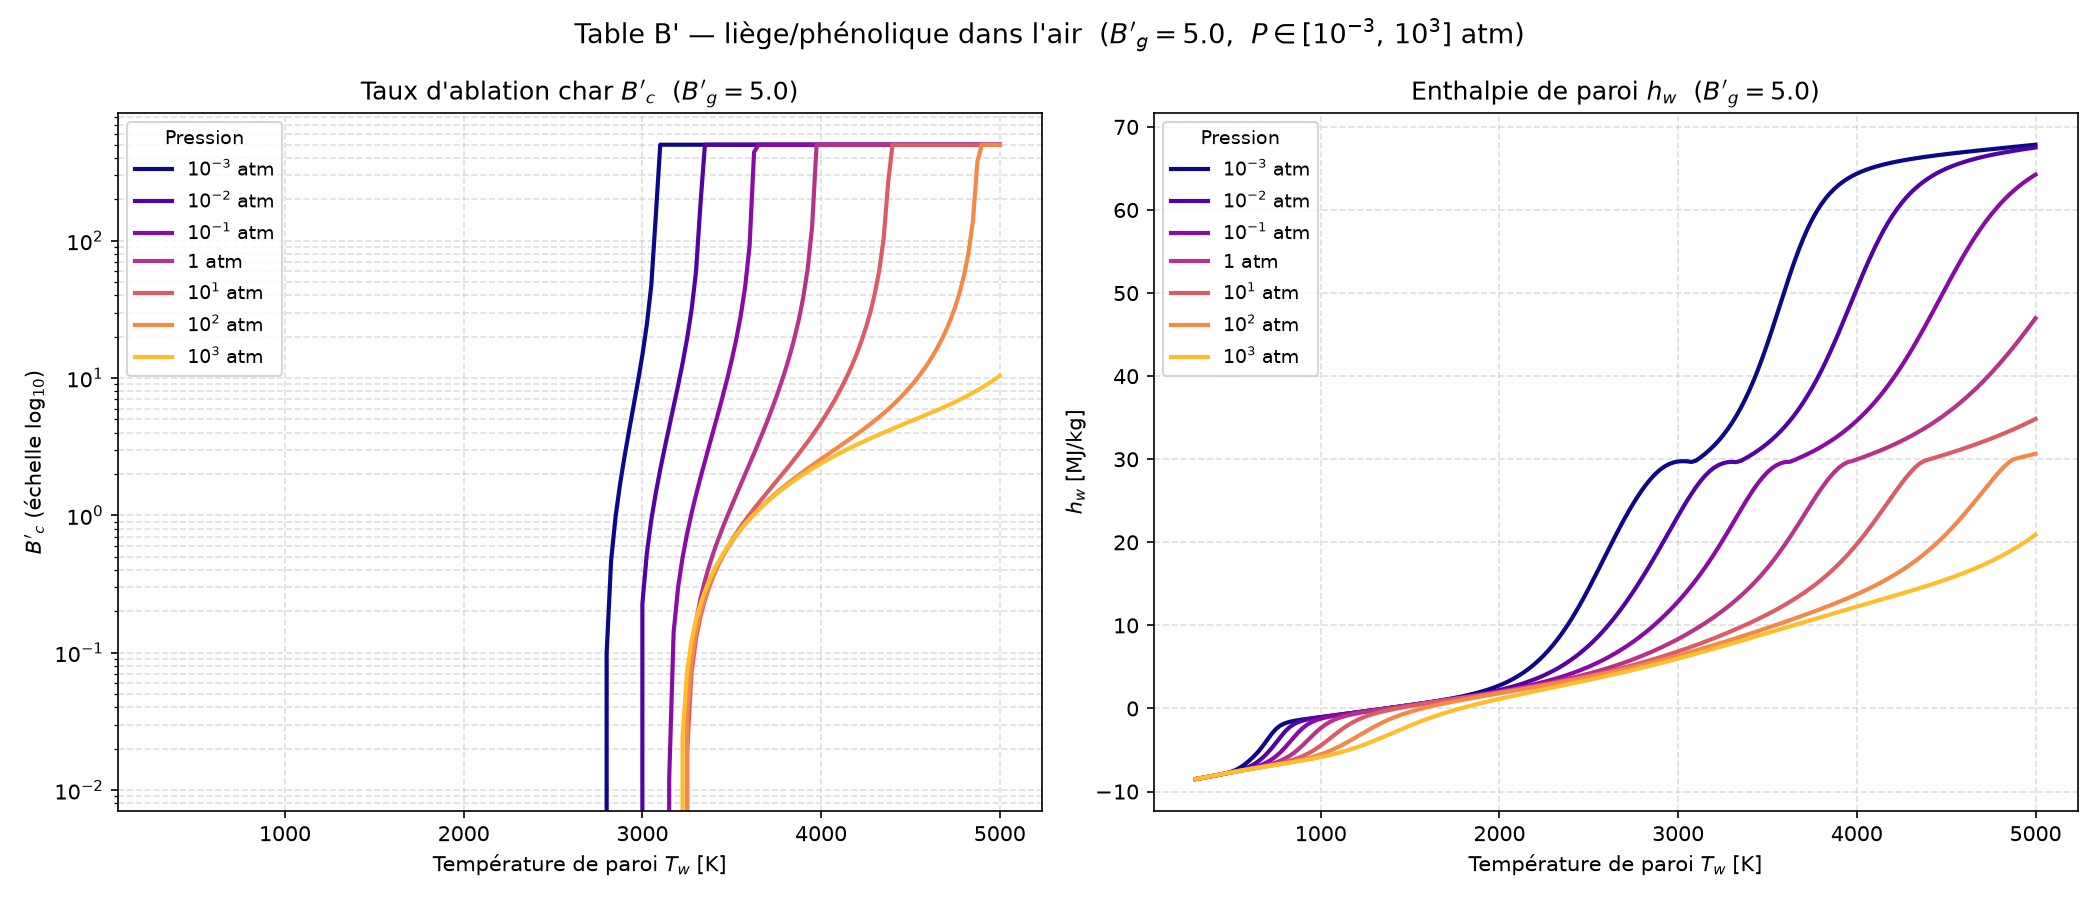

The table this chart was drawn from, first rows:
Bg, P_atm, Tw[K], B'c, hw[MJ/kg], C, H, O, N, CH4, CN, CO, CO2, C2, C2H, C2H2,acetylene, C3, C4, C4H2,butadiyne, C5, HCN, H2, H2O, N2
5.0, 0.001, 3.000000e+02, 0.000000e+00, -8.490650e+00, 1.502170e-114, 3.634870e-36, 5.585490e-75, 5.479800e-79, 3.322940e-01, 8.625940e-71, 9.745180e-11, 6.586980e-03, 1.271300e-132, 3.056300e-92, 1.629910e-40, 1.855540e-132, 6.383070e-170, 3.734370e-77, 1.502000e-171, 4.224990e-24, 7.493760e-04, 5.432530e-01, 1.171170e-01
5.0, 0.001, 3.250000e+02, 0.000000e+00, -8.404010e+00, 5.992150e-105, 5.412710e-33, 6.547040e-69, 1.176070e-72, 3.348270e-01, 6.487390e-65, 1.737110e-09, 1.020970e-02, 1.704390e-121, 2.100620e-84, 5.918480e-37, 3.318940e-121, 1.006670e-155, 1.274130e-70, 3.496050e-157, 4.568510e-22, 2.392130e-03, 5.355500e-01, 1.170210e-01
5.0, 0.001, 3.500000e+02, 0.000000e+00, -8.310000e+00, 1.023700e-96, 2.863480e-30, 1.037730e-63, 3.155480e-67, 3.364630e-01, 7.080510e-60, 2.039940e-08, 1.458970e-02, 5.975630e-112, 1.108110e-77, 6.716760e-34, 1.479450e-111, 1.511250e-143, 5.151260e-65, 7.347610e-145, 2.537520e-20, 6.529770e-03, 5.256390e-01, 1.167790e-01
5.0, 0.001, 3.750000e+02, 0.000000e+00, -8.211130e+00, 1.405130e-89, 6.605280e-28, 3.321560e-59, 1.602570e-62, 3.354010e-01, 1.647480e-55, 1.716550e-07, 1.958780e-02, 1.133040e-103, 7.475120e-72, 2.995400e-31, 3.432750e-103, 5.465930e-133, 3.763910e-60, 3.565190e-134, 8.250740e-19, 1.566930e-02, 5.130980e-01, 1.162430e-01
5.0, 0.001, 4.000000e+02, 0.000000e+00, -8.109280e+00, 2.484250e-83, 7.739320e-26, 2.902590e-55, 2.101790e-58, 3.289680e-01, 1.090000e-51, 1.103260e-06, 2.509650e-02, 2.003980e-96, 9.448410e-67, 6.219710e-29, 7.205280e-96, 9.560040e-124, 6.807720e-56, 8.078190e-125, 1.729490e-17, 3.367890e-02, 4.970670e-01, 1.151880e-01
5.0, 0.001, 4.250000e+02, 0.000000e+00, -8.004560e+00, 8.117240e-78, 5.169740e-24, 8.727570e-52, 9.021860e-55, 3.138060e-01, 2.554530e-48, 5.691730e-06, 3.109690e-02, 5.017060e-90, 2.993300e-62, 6.827860e-27, 2.088200e-89, 1.377910e-115, 3.866610e-52, 1.465210e-116, 2.511180e-16, 6.559580e-02, 4.761780e-01, 1.133180e-01
5.0, 0.001, 4.500000e+02, 0.000000e+00, -7.893700e+00, 6.491420e-73, 2.150390e-22, 1.081850e-48, 1.523300e-51, 2.866970e-01, 2.514950e-45, 2.451790e-05, 3.771140e-02, 2.459550e-84, 2.975940e-58, 4.360710e-25, 1.161220e-83, 2.477920e-108, 8.272890e-49, 3.235810e-109, 2.665350e-15, 1.164620e-01, 4.487680e-01, 1.103370e-01
5.0, 0.001, 4.750000e+02, 0.000000e+00, -7.767720e+00, 1.586080e-68, 5.962810e-21, 6.382220e-46, 1.169870e-48, 2.463040e-01, 1.190130e-42, 9.105810e-05, 4.525920e-02, 3.051090e-79, 1.107200e-54, 1.742040e-23, 1.606800e-78, 7.715090e-102, 7.674660e-46, 1.211830e-102, 2.154600e-14, 1.887930e-01, 4.134560e-01, 1.060960e-01
5.0, 0.001, 5.000000e+02, 0.000000e+00, -7.609270e+00, 1.414010e-64, 1.162970e-19, 2.010720e-43, 4.595050e-46, 1.953750e-01, 3.018610e-40, 2.992650e-04, 5.427280e-02, 1.175920e-74, 1.773170e-51, 4.604610e-22, 6.811790e-74, 5.405850e-96, 3.448630e-43, 1.003310e-96, 1.371040e-13, 2.792970e-01, 3.699740e-01, 1.007820e-01
5.0, 0.001, 5.250000e+02, 0.000000e+00, -7.393350e+00, 5.310650e-61, 1.667620e-18, 3.707310e-41, 1.017120e-43, 1.414490e-01, 4.491170e-38, 8.873460e-04, 6.530190e-02, 1.662770e-70, 1.370270e-48, 8.441970e-21, 1.047120e-69, 1.054130e-90, 8.224480e-41, 2.276470e-91, 7.074020e-13, 3.775520e-01, 3.198180e-01, 9.499190e-02
5.0, 0.001, 5.500000e+02, 0.000000e+00, -7.098240e+00, 9.451540e-58, 1.828760e-17, 4.289270e-39, 1.376200e-41, 9.377200e-02, 4.228210e-36, 2.399240e-03, 7.829880e-02, 9.884180e-67, 5.628230e-46, 1.122880e-19, 6.700040e-66, 6.806800e-86, 1.129020e-38, 1.687670e-86, 3.047490e-12, 4.698200e-01, 2.662110e-01, 8.949820e-02
5.0, 0.001, 5.750000e+02, 0.000000e+00, -6.721770e+00, 8.784870e-55, 1.591120e-16, 3.278750e-37, 1.217410e-39, 5.803370e-02, 2.681930e-34, 5.931980e-03, 9.189990e-02, 2.764290e-63, 1.336490e-43, 1.134020e-18, 1.999940e-62, 1.680420e-81, 9.620350e-37, 4.727630e-82, 1.127880e-11, 5.460220e-01, 2.132850e-01, 8.482730e-02
5.0, 0.001, 6.000000e+02, 0.000000e+00, -6.278610e+00, 4.624220e-52, 1.135320e-15, 1.723850e-35, 7.435600e-38, 3.441540e-02, 1.205780e-32, 1.340580e-02, 1.034590e-01, 3.995060e-60, 1.972960e-41, 9.077090e-18, 3.062650e-59, 1.787940e-77, 5.445990e-35, 5.649010e-78, 3.675910e-11, 6.028690e-01, 1.647920e-01, 8.105940e-02
5.0, 0.001, 6.250000e+02, 0.000000e+00, -5.775850e+00, 1.475650e-49, 6.831280e-15, 6.448860e-34, 3.276670e-36, 1.999030e-02, 4.002830e-31, 2.768600e-02, 1.098480e-01, 3.228700e-57, 1.924550e-39, 5.970230e-17, 2.606250e-56, 9.067370e-74, 2.168520e-33, 3.188020e-74, 1.075210e-10, 6.415140e-01, 1.230020e-01, 7.795900e-02
5.0, 0.001, 6.500000e+02, 0.000000e+00, -5.199910e+00, 3.024120e-47, 3.544480e-14, 1.764960e-32, 1.080160e-34, 1.152920e-02, 1.014580e-29, 5.219630e-02, 1.082480e-01, 1.559960e-54, 1.304680e-37, 3.318590e-16, 1.318690e-53, 2.386850e-70, 6.358900e-32, 9.262920e-71, 2.861710e-10, 6.643130e-01, 8.852650e-02, 7.518760e-02
5.0, 0.001, 6.750000e+02, 0.000000e+00, -4.533230e+00, 4.180330e-45, 1.614600e-13, 3.605370e-31, 2.746540e-33, 6.650050e-03, 2.019960e-28, 8.942330e-02, 9.694380e-02, 4.769950e-52, 6.409610e-36, 1.593250e-15, 4.202540e-51, 3.507020e-67, 1.424870e-30, 1.491360e-67, 7.003220e-10, 6.735380e-01, 6.097880e-02, 7.246640e-02
5.0, 0.001, 7.000000e+02, 0.000000e+00, -3.792770e+00, 4.065410e-43, 6.556450e-13, 5.564810e-30, 5.534880e-32, 3.858170e-03, 3.239520e-27, 1.379960e-01, 7.673830e-02, 9.692660e-50, 2.365180e-34, 6.729560e-15, 8.863110e-49, 3.061090e-64, 2.517720e-29, 1.417130e-64, 1.591240e-09, 6.719550e-01, 3.973940e-02, 6.971370e-02
5.0, 0.001, 7.250000e+02, 0.000000e+00, -3.060720e+00, 2.884350e-41, 2.407450e-12, 6.550000e-29, 9.066840e-31, 2.272480e-03, 4.285260e-26, 1.901080e-01, 5.227630e-02, 1.365210e-47, 6.768410e-33, 2.546310e-14, 1.290860e-46, 1.674860e-61, 3.612510e-28, 8.391590e-62, 3.395470e-09, 6.639320e-01, 2.427970e-02, 6.713090e-02
5.0, 0.001, 7.500000e+02, 0.000000e+00, -2.454320e+00, 1.540670e-39, 8.102140e-12, 5.982510e-28, 1.236170e-29, 1.376150e-03, 4.780290e-25, 2.341990e-01, 3.051630e-02, 1.382470e-45, 1.546100e-31, 8.787490e-14, 1.347210e-44, 6.018320e-59, 4.327360e-27, 3.246140e-59, 6.891240e-09, 6.548690e-01, 1.396060e-02, 6.507900e-02
5.0, 0.001, 7.750000e+02, 0.000000e+00, -2.034760e+00, 6.367950e-38, 2.526970e-11, 4.390240e-27, 1.430860e-28, 8.638230e-04, 4.581320e-24, 2.634970e-01, 1.581680e-02, 1.039040e-43, 2.888910e-30, 2.805650e-13, 1.040510e-42, 1.479110e-56, 4.427180e-26, 8.547220e-57, 1.343140e-08, 6.483590e-01, 7.718920e-03, 6.374400e-02
5.0, 0.001, 8.000000e+02, 0.000000e+00, -1.773030e+00, 2.086110e-36, 7.360160e-11, 2.706030e-26, 1.427590e-27, 5.615170e-04, 3.825580e-23, 2.796680e-01, 7.720930e-03, 5.959930e-42, 4.501870e-29, 8.357490e-13, 6.117140e-41, 2.576210e-54, 3.930210e-25, 1.587960e-54, 2.524640e-08, 6.448220e-01, 4.223610e-03, 6.300390e-02
5.0, 0.001, 8.250000e+02, 0.000000e+00, -1.607460e+00, 5.532000e-35, 2.013240e-10, 1.454840e-25, 1.242770e-26, 3.759660e-04, 2.814840e-22, 2.877450e-01, 3.729040e-03, 2.673740e-40, 5.944590e-28, 2.334690e-12, 2.806090e-39, 3.280870e-52, 3.063160e-24, 2.148530e-52, 4.583080e-08, 6.431860e-01, 2.337390e-03, 6.262660e-02
5.0, 0.001, 8.500000e+02, 0.000000e+00, -1.491500e+00, 1.209830e-33, 5.197060e-10, 6.997980e-25, 9.543360e-26, 2.580250e-04, 1.843460e-21, 2.916580e-01, 1.832040e-03, 9.586520e-39, 6.745300e-27, 6.143760e-12, 1.026600e-37, 3.140490e-50, 2.117590e-23, 2.177000e-50, 8.046360e-08, 6.424910e-01, 1.323020e-03, 6.243810e-02
5.0, 0.001, 8.750000e+02, 0.000000e+00, -1.399590e+00, 2.218300e-32, 1.271960e-09, 3.060940e-24, 6.530140e-25, 1.809020e-04, 1.084670e-20, 2.935690e-01, 9.265670e-04, 2.800210e-37, 6.660810e-26, 1.529770e-11, 3.053970e-36, 2.315340e-48, 1.310970e-22, 1.693280e-48, 1.368840e-07, 6.422120e-01, 7.691050e-04, 6.234240e-02
5.0, 0.001, 9.000000e+02, 0.000000e+00, -1.319220e+00, 3.460530e-31, 2.964080e-09, 1.230960e-23, 4.018680e-24, 1.292700e-04, 5.783330e-20, 2.945250e-01, 4.842670e-04, 6.778080e-36, 5.789750e-25, 3.619740e-11, 7.515720e-35, 1.343620e-46, 7.332920e-22, 1.033490e-46, 2.261290e-07, 6.421090e-01, 4.594680e-04, 6.229240e-02
5.0, 0.001, 9.250000e+02, 0.000000e+00, -1.244450e+00, 4.653410e-30, 6.602360e-09, 4.589010e-23, 2.243070e-23, 9.398870e-05, 2.816320e-19, 2.950200e-01, 2.616060e-04, 1.380430e-34, 4.475710e-24, 8.171980e-11, 1.553790e-33, 6.257480e-45, 3.735960e-21, 5.047880e-45, 3.635400e-07, 6.420770e-01, 2.818320e-04, 6.226520e-02
5.0, 0.001, 9.500000e+02, 0.000000e+00, -1.172410e+00, 5.457430e-29, 1.410680e-08, 1.596450e-22, 1.144220e-22, 6.943510e-05, 1.261490e-18, 2.952830e-01, 1.458870e-04, 2.397860e-33, 3.105590e-23, 1.766730e-10, 2.735910e-32, 2.379660e-43, 1.746400e-20, 2.008020e-43, 5.699430e-07, 6.420740e-01, 1.772410e-04, 6.224990e-02
5.0, 0.001, 9.750000e+02, 0.000000e+00, -1.101710e+00, 5.641030e-28, 2.900370e-08, 5.211950e-22, 5.371110e-22, 5.205840e-05, 5.230690e-18, 2.954280e-01, 8.383060e-05, 3.596180e-32, 1.950350e-22, 3.669870e-10, 4.153950e-31, 7.505620e-42, 7.539920e-20, 6.608860e-42, 8.730050e-07, 6.420800e-01, 1.141000e-04, 6.224090e-02
5.0, 0.001, 1.000000e+03, 0.000000e+00, -1.031610e+00, 5.187860e-27, 5.754670e-08, 1.604660e-21, 2.334550e-21, 3.956920e-05, 2.019360e-17, 2.955110e-01, 4.954170e-05, 4.708090e-31, 1.116910e-21, 7.346330e-10, 5.499160e-30, 1.991130e-40, 3.024520e-19, 1.825370e-40, 1.308760e-06, 6.420890e-01, 7.506930e-05, 6.223530e-02
5.0, 0.001, 1.025000e+03, 0.000000e+00, -9.617470e-01, 4.281400e-26, 1.104720e-07, 4.679450e-21, 9.448480e-21, 3.046270e-05, 7.296500e-17, 2.955580e-01, 3.005360e-05, 5.434350e-30, 5.872090e-21, 1.421060e-09, 6.411530e-29, 4.499360e-39, 1.133310e-18, 4.285510e-39, 1.923260e-06, 6.420970e-01, 5.040230e-05, 6.223170e-02
5.0, 0.001, 1.050000e+03, 0.000000e+00, -8.919280e-01, 3.195260e-25, 2.056690e-07, 1.297570e-20, 3.578850e-20, 2.373320e-05, 2.479200e-16, 2.955870e-01, 1.868130e-05, 5.580260e-29, 2.851630e-20, 2.662820e-09, 6.643520e-28, 8.760120e-38, 3.986170e-18, 8.652020e-38, 2.774440e-06, 6.421040e-01, 3.448620e-05, 6.222910e-02
5.0, 0.001, 1.075000e+03, 0.000000e+00, -8.220350e-01, 2.171660e-24, 3.721290e-07, 3.433400e-20, 1.274530e-19, 1.869760e-05, 7.955560e-16, 2.956040e-01, 1.187890e-05, 5.139310e-28, 1.286250e-19, 4.844310e-09, 6.168510e-27, 1.484870e-36, 1.321900e-17, 1.517970e-36, 3.933980e-06, 6.421090e-01, 2.401550e-05, 6.222720e-02
5.0, 0.001, 1.100000e+03, 0.000000e+00, -7.520000e-01, 1.352730e-23, 6.556380e-07, 8.696810e-20, 4.285480e-19, 1.488510e-05, 2.420370e-15, 2.956150e-01, 7.715220e-06, 4.276790e-27, 5.416060e-19, 8.573560e-09, 5.170820e-26, 2.212010e-35, 4.149760e-17, 2.336650e-35, 5.489340e-06, 6.421130e-01, 1.700120e-05, 6.222540e-02
5.0, 0.001, 1.125000e+03, 0.000000e+00, -6.817790e-01, 7.767570e-23, 1.126800e-06, 2.114950e-19, 1.365690e-18, 1.196660e-05, 7.006340e-15, 2.956220e-01, 5.111040e-06, 3.237640e-26, 2.138750e-18, 1.478880e-08, 3.940010e-25, 2.921080e-34, 1.237700e-16, 3.183400e-34, 7.545830e-06, 6.421160e-01, 1.222200e-05, 6.222370e-02
5.0, 0.001, 1.150000e+03, 0.000000e+00, -6.113450e-01, 4.133480e-22, 1.892100e-06, 4.951000e-19, 4.139260e-18, 9.709220e-06, 1.936000e-14, 2.956270e-01, 3.449060e-06, 2.243440e-25, 7.953820e-18, 2.490470e-08, 2.745980e-24, 3.446430e-33, 3.519110e-16, 3.869130e-33, 1.022870e-05, 6.421170e-01, 8.913600e-06, 6.222190e-02
5.0, 0.001, 1.175000e+03, 0.000000e+00, -5.406790e-01, 2.048380e-21, 3.108780e-06, 1.118390e-18, 1.197010e-17, 7.946160e-06, 5.121710e-14, 2.956290e-01, 2.368160e-06, 1.430960e-24, 2.796400e-17, 4.100860e-08, 1.760500e-23, 3.659240e-32, 9.567490e-16, 4.225930e-32, 1.368500e-05, 6.421170e-01, 6.588990e-06, 6.221980e-02
5.0, 0.001, 1.200000e+03, 0.000000e+00, -4.697660e-01, 9.495080e-21, 5.004660e-06, 2.443250e-18, 3.312430e-17, 6.556450e-06, 1.300770e-13, 2.956310e-01, 1.652610e-06, 8.445270e-24, 9.327350e-17, 6.611930e-08, 1.043720e-22, 3.519410e-31, 2.494200e-15, 4.175580e-31, 1.808590e-05, 6.421150e-01, 4.932630e-06, 6.221730e-02
5.0, 0.001, 1.225000e+03, 0.000000e+00, -3.985910e-01, 4.133870e-20, 7.903810e-06, 5.172470e-18, 8.795040e-17, 5.451500e-06, 3.179430e-13, 2.956320e-01, 1.170960e-06, 4.633830e-23, 2.961110e-16, 1.045210e-07, 5.749370e-22, 3.084860e-30, 6.250980e-15, 3.755440e-30, 2.362840e-05, 6.421120e-01, 3.736810e-06, 6.221430e-02
5.0, 0.001, 1.250000e+03, 0.000000e+00, -3.271400e-01, 1.696750e-19, 1.225940e-05, 1.063160e-17, 2.246180e-16, 4.565750e-06, 7.496500e-13, 2.956320e-01, 8.416450e-07, 2.374140e-22, 8.973870e-16, 1.621890e-07, 2.955730e-21, 2.478050e-29, 1.509660e-14, 3.091750e-29, 3.053720e-05, 6.421060e-01, 2.862720e-06, 6.221050e-02
5.0, 0.001, 1.275000e+03, 0.000000e+00, -2.553970e-01, 6.588440e-19, 1.869540e-05, 2.125320e-17, 5.530420e-16, 3.850200e-06, 1.708630e-12, 2.956320e-01, 6.131460e-07, 1.140410e-21, 2.603290e-15, 2.473200e-07, 1.423920e-20, 1.833680e-28, 3.521040e-14, 2.342100e-28, 3.906630e-05, 6.420970e-01, 2.216310e-06, 6.220590e-02
5.0, 0.001, 1.300000e+03, 0.000000e+00, -1.833390e-01, 2.427960e-18, 2.805750e-05, 4.138720e-17, 1.315500e-15, 3.267880e-06, 3.771960e-12, 2.956310e-01, 4.523830e-07, 5.154910e-21, 7.247360e-15, 3.709820e-07, 6.452260e-20, 1.255840e-27, 7.946890e-14, 1.640390e-27, 4.950020e-05, 6.420850e-01, 1.732980e-06, 6.220030e-02
5.0, 0.001, 1.325000e+03, 0.000000e+00, -1.109420e-01, 8.516890e-18, 4.147680e-05, 7.862540e-17, 3.028910e-15, 2.790680e-06, 8.079810e-12, 2.956290e-01, 3.377870e-07, 2.200310e-20, 1.940740e-14, 5.479140e-07, 2.759640e-19, 7.995460e-27, 1.738870e-13, 1.066990e-26, 6.215570e-05, 6.420680e-01, 1.367820e-06, 6.219340e-02
5.0, 0.001, 1.350000e+03, 0.000000e+00, -3.817230e-02, 2.851590e-17, 6.044530e-05, 1.459180e-16, 6.762830e-15, 2.397030e-06, 1.682200e-11, 2.956270e-01, 2.550820e-07, 8.896700e-20, 5.009810e-14, 7.974680e-07, 1.117640e-18, 4.751370e-26, 3.695120e-13, 6.471840e-26, 7.738240e-05, 6.420450e-01, 1.089200e-06, 6.218510e-02
5.0, 0.001, 1.375000e+03, 0.000000e+00, 3.501310e-02, 9.136170e-17, 8.690750e-05, 2.648850e-16, 1.466700e-14, 2.070270e-06, 3.409320e-11, 2.956230e-01, 1.946920e-07, 3.417770e-19, 1.249150e-13, 1.144730e-06, 4.298930e-18, 2.645400e-25, 7.637900e-13, 3.674560e-25, 9.556360e-05, 6.420140e-01, 8.746280e-07, 6.217500e-02
5.0, 0.001, 1.400000e+03, 0.000000e+00, 1.086680e-01, 2.807600e-16, 1.233670e-04, 4.708850e-16, 3.094570e-14, 1.797390e-06, 6.735960e-11, 2.956180e-01, 1.501060e-07, 1.250880e-18, 3.014080e-13, 1.621830e-06, 1.574800e-17, 1.384790e-24, 1.537970e-12, 1.959890e-24, 1.171170e-04, 6.419730e-01, 7.079130e-07, 6.216290e-02
5.0, 0.001, 1.425000e+03, 0.000000e+00, 1.828600e-01, 8.293820e-16, 1.730130e-04, 8.206490e-16, 6.361050e-14, 1.568220e-06, 1.299130e-10, 2.956100e-01, 1.168400e-07, 4.372800e-18, 7.050050e-13, 2.269430e-06, 5.508260e-17, 6.837570e-24, 3.020960e-12, 9.852190e-24, 1.424940e-04, 6.419200e-01, 5.772910e-07, 6.214850e-02
5.0, 0.001, 1.450000e+03, 0.000000e+00, 2.576750e-01, 2.359970e-15, 2.398620e-04, 1.403550e-15, 1.275590e-13, 1.374700e-06, 2.448900e-10, 2.956010e-01, 9.177270e-08, 1.463530e-17, 1.601130e-12, 3.138480e-06, 1.844040e-16, 3.194210e-23, 5.795930e-12, 4.682110e-23, 1.721800e-04, 6.418490e-01, 4.741320e-07, 6.213130e-02
5.0, 0.001, 1.475000e+03, 0.000000e+00, 3.332180e-01, 6.480650e-15, 3.289270e-04, 2.357970e-15, 2.498550e-13, 1.210430e-06, 4.517060e-10, 2.955870e-01, 7.270400e-08, 4.700100e-17, 3.535940e-12, 4.292090e-06, 5.921920e-16, 1.415770e-22, 1.087420e-11, 2.109600e-22, 2.066940e-04, 6.417570e-01, 3.920410e-07, 6.211090e-02
5.0, 0.001, 1.500000e+03, 0.000000e+00, 4.096200e-01, 1.720530e-14, 4.464010e-04, 3.894680e-15, 4.785960e-13, 1.070290e-06, 8.161680e-10, 2.955700e-01, 5.806780e-08, 1.451350e-16, 7.603950e-12, 5.807720e-06, 1.828090e-15, 5.969470e-22, 1.997350e-11, 9.035740e-22, 2.465880e-04, 6.416390e-01, 3.262430e-07, 6.208690e-02
5.0, 0.001, 1.525000e+03, 0.000000e+00, 4.870390e-01, 4.423440e-14, 5.998690e-04, 6.329760e-15, 8.974810e-13, 9.501730e-07, 1.446040e-09, 2.955470e-01, 4.673740e-08, 4.317550e-16, 1.594380e-11, 7.779530e-06, 5.435250e-15, 2.400250e-21, 3.595320e-11, 3.688220e-21, 2.924440e-04, 6.414880e-01, 2.731400e-07, 6.205860e-02
5.0, 0.001, 1.550000e+03, 0.000000e+00, 5.656670e-01, 1.103020e-13, 7.985380e-04, 1.013020e-14, 1.649300e-12, 8.467300e-07, 2.514600e-09, 2.955180e-01, 3.789460e-08, 1.239620e-15, 3.263590e-11, 1.032100e-05, 1.559270e-14, 9.224830e-21, 6.348450e-11, 1.438040e-20, 3.448720e-04, 6.412960e-01, 2.300010e-07, 6.202560e-02
5.0, 0.001, 1.575000e+03, 0.000000e+00, 6.457350e-01, 2.671580e-13, 1.053490e-03, 1.597650e-14, 2.973060e-12, 7.572510e-07, 4.295650e-09, 2.954800e-01, 3.093960e-08, 3.440780e-15, 6.528940e-11, 1.356740e-05, 4.323580e-14, 3.396060e-20, 1.100620e-10, 5.367510e-20, 4.045110e-04, 6.410530e-01, 1.947360e-07, 6.198710e-02
5.0, 0.001, 1.600000e+03, 0.000000e+00, 7.275190e-01, 6.293650e-13, 1.377980e-03, 2.484670e-14, 5.261720e-12, 6.795170e-07, 7.214740e-09, 2.954320e-01, 2.542880e-08, 9.247770e-15, 1.277900e-10, 1.767930e-05, 1.160600e-13, 1.200010e-19, 1.875020e-10, 1.921830e-19, 4.720210e-04, 6.407470e-01, 1.657340e-07, 6.194220e-02
5.0, 0.001, 1.625000e+03, 0.000000e+00, 8.113450e-01, 1.443930e-12, 1.787680e-03, 3.812890e-14, 9.150270e-12, 6.117020e-07, 1.192290e-08, 2.953720e-01, 2.103150e-08, 2.410310e-14, 2.449570e-10, 2.284490e-05, 3.020560e-13, 4.077660e-19, 3.141370e-10, 6.613440e-19, 5.480810e-04, 6.403670e-01, 1.417450e-07, 6.189030e-02
5.0, 0.001, 1.650000e+03, 0.000000e+00, 8.975960e-01, 3.230110e-12, 2.301080e-03, 5.776890e-14, 1.564810e-11, 5.522960e-07, 1.940110e-08, 2.952960e-01, 1.749890e-08, 6.100600e-14, 4.602900e-10, 2.928360e-05, 7.632620e-13, 1.334840e-18, 5.179550e-10, 2.191270e-18, 6.333860e-04, 6.398950e-01, 1.217930e-07, 6.183030e-02
5.0, 0.001, 1.675000e+03, 0.000000e+00, 9.867200e-01, 7.053600e-12, 2.939740e-03, 8.646300e-14, 2.633510e-11, 5.000480e-07, 3.110660e-08, 2.952020e-01, 1.464260e-08, 1.501440e-13, 8.485930e-10, 3.724860e-05, 1.875060e-12, 4.216600e-18, 8.410480e-10, 7.002590e-18, 7.286380e-04, 6.393130e-01, 1.051090e-07, 6.176110e-02
5.0, 0.001, 1.700000e+03, 0.000000e+00, 1.079240e+00, 1.505180e-11, 3.728690e-03, 1.279050e-13, 4.364650e-11, 4.539120e-07, 4.917440e-08, 2.950850e-01, 1.231880e-08, 3.597640e-13, 1.536210e-09, 4.703050e-05, 4.483890e-12, 1.287360e-17, 1.345800e-09, 2.161760e-17, 8.345420e-04, 6.386010e-01, 9.108730e-08, 6.168160e-02
5.0, 0.001, 1.725000e+03, 0.000000e+00, 1.175750e+00, 3.141830e-11, 4.696750e-03, 1.871020e-13, 7.128350e-11, 4.130140e-07, 7.669150e-08, 2.949420e-01, 1.041700e-08, 8.402470e-13, 2.732880e-09, 5.895920e-05, 1.044970e-11, 3.804370e-17, 2.123380e-09, 6.456480e-17, 9.517970e-04, 6.377330e-01, 7.924430e-08, 6.159050e-02
5.0, 0.001, 1.750000e+03, 0.000000e+00, 1.276950e+00, 6.421060e-11, 5.876900e-03, 2.707710e-13, 1.147940e-10, 3.766170e-07, 1.180650e-07, 2.947670e-01, 8.851740e-09, 1.914940e-12, 4.781030e-09, 7.340690e-05, 2.375970e-11, 1.089740e-16, 3.305240e-09, 1.868270e-16, 1.081090e-03, 6.366820e-01, 6.919360e-08, 6.148640e-02
5.0, 0.001, 1.775000e+03, 0.000000e+00, 1.383620e+00, 1.286020e-10, 7.306610e-03, 3.878300e-13, 1.823860e-10, 3.441010e-07, 1.795130e-07, 2.945560e-01, 7.556370e-09, 4.262960e-12, 8.230920e-09, 9.078910e-05, 5.276230e-11, 3.029620e-16, 5.078380e-09, 5.244720e-16, 1.223070e-03, 6.354170e-01, 6.062430e-08, 6.136760e-02
... 4,665 more rows
